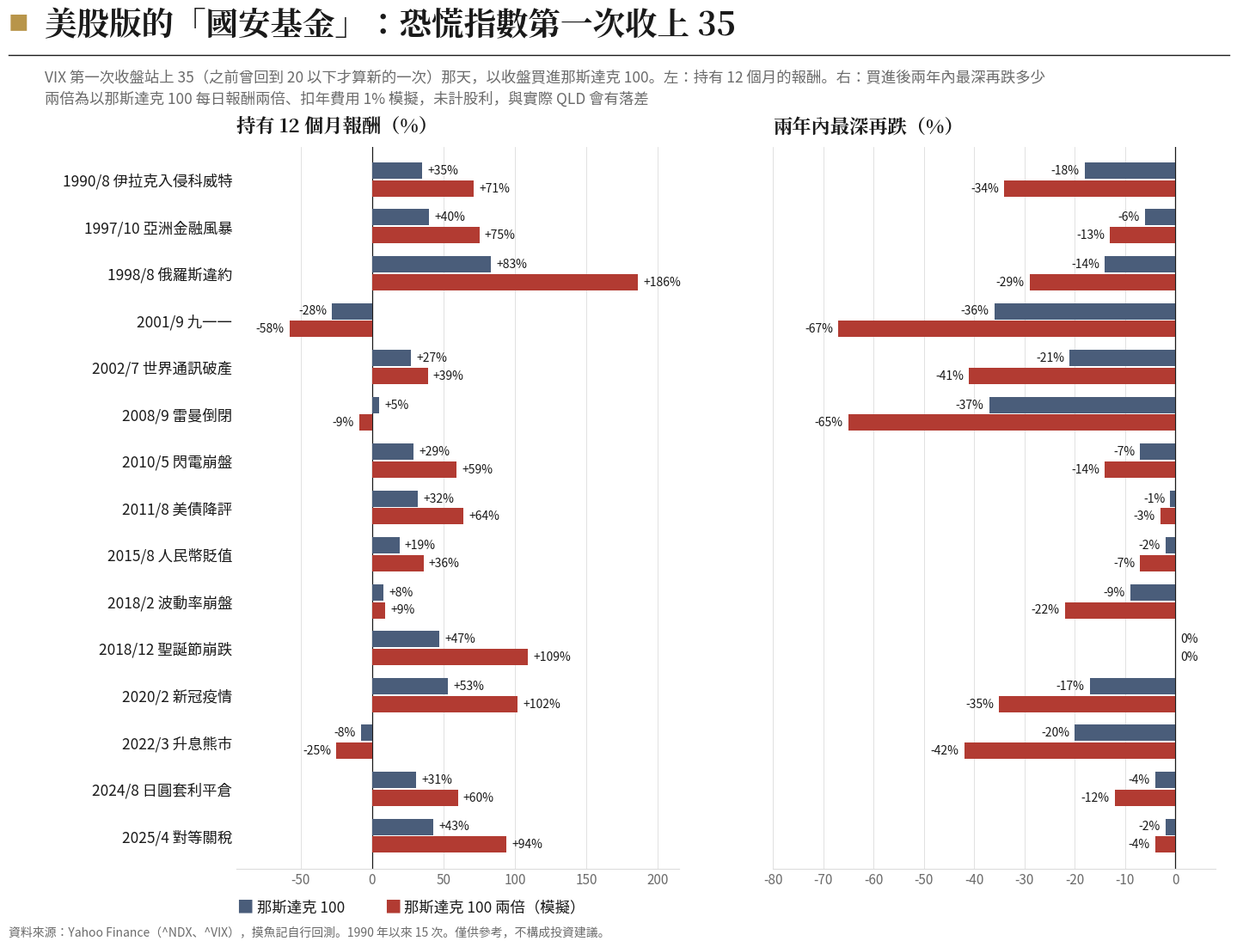

The script that saved this image: (Note: this script raises an exception after producing the figure.)
"""W45 美股版：VIX 第一次收上 35 那天買那斯達克 100（指數與兩倍模擬），12 個月報酬與兩年內最深再跌（bt/scripts/run9.py）"""
import matplotlib; matplotlib.use('Agg')
import matplotlib.pyplot as plt, matplotlib.font_manager as fm
SANS='/usr/share/fonts/opentype/noto/NotoSansCJK-Regular.ttc'; SB='/usr/share/fonts/opentype/noto/NotoSerifCJK-Bold.ttc'
for p in (SANS,SB): fm.fontManager.addfont(p)
sb=fm.FontProperties(fname=SB); matplotlib.rcParams['font.family']=fm.FontProperties(fname=SANS).get_name(); matplotlib.rcParams['axes.unicode_minus']=False
BG="#ffffff";INK="#1a1a1a";GREY="#6b6b6b";LGRID="#dcdcdc";GOLD="#b8954a";RED="#b23b32";SLATE="#4a5d7a"
E=[("1990/8 伊拉克入侵科威特",35,71,-18,-34),("1997/10 亞洲金融風暴",40,75,-6,-13),("1998/8 俄羅斯違約",83,186,-14,-29),("2001/9 九一一",-28,-58,-36,-67),("2002/7 世界通訊破產",27,39,-21,-41),("2008/9 雷曼倒閉",5,-9,-37,-65),("2010/5 閃電崩盤",29,59,-7,-14),("2011/8 美債降評",32,64,-1,-3),("2015/8 人民幣貶值",19,36,-2,-7),("2018/2 波動率崩盤",8,9,-9,-22),("2018/12 聖誕節崩跌",47,109,0,0),("2020/2 新冠疫情",53,102,-17,-35),("2022/3 升息熊市",-8,-25,-20,-42),("2024/8 日圓套利平倉",31,60,-4,-12),("2025/4 對等關稅",43,94,-2,-4)]
fig=plt.figure(figsize=(15.6,11.2),facecolor=BG)
fig.text(0.05,0.952,"■",color=GOLD,fontsize=17); fig.text(0.077,0.946,"美股版的「國安基金」：恐慌指數第一次收上 35",color=INK,fontsize=27,fontproperties=sb)
fig.lines.append(plt.Line2D([0.05,0.96],[0.925,0.925],transform=fig.transFigure,color=INK,lw=1.0))
fig.text(0.077,0.91,"VIX 第一次收盤站上 35（之前曾回到 20 以下才算新的一次）那天，以收盤買進那斯達克 100。左：持有 12 個月的報酬。右：買進後兩年內最深再跌多少\n兩倍為以那斯達克 100 每日報酬兩倍、扣年費用 1% 模擬，未計股利，與實際 QLD 會有落差",color=GREY,fontsize=12.5,linespacing=1.5,va='top')
ys=list(range(len(E)))[::-1]; h=0.38
for k,(ttl,i1,i2,xl,fmt) in enumerate((("持有 12 個月報酬（%）",1,2,(-95,215),"{:+.0f}%"),("兩年內最深再跌（%）",3,4,(-80,8),"{:.0f}%"))):
    ax=fig.add_axes([0.22+k*0.40,0.08,0.33,0.75]); ax.set_facecolor(BG)
    fig.text(0.22+k*0.40,0.845,ttl,color=INK,fontsize=16,fontproperties=sb)
    for s in ('top','right','left'): ax.spines[s].set_visible(False)
    ax.spines['bottom'].set_color(LGRID); ax.tick_params(colors=GREY,labelsize=11,length=0); ax.grid(axis='x',color=LGRID,lw=0.6,zorder=0); ax.axvline(0,color=INK,lw=0.9)
    ax.set_xlim(*xl); ax.set_ylim(-0.7,len(E)-0.3); ax.set_yticks(ys); ax.set_yticklabels([e[0] for e in E] if k==0 else ['']*len(E),fontsize=12.5,color=INK)
    for y,e in zip(ys,E):
        for idx,col,dy in ((i1,SLATE,h/2),(i2,RED,-h/2)):
            v=e[idx]; ax.barh(y+dy,v,height=h*0.92,color=col,zorder=3); pad=(xl[1]-xl[0])*0.012
            ax.text(v+(pad if v>=0 else -pad),y+dy,fmt.format(v),va='center',ha='left' if v>=0 else 'right',fontsize=10,color=INK)
fig.text(0.22,0.035,"■",color=SLATE,fontsize=14); fig.text(0.235,0.035,"那斯達克 100",color=INK,fontsize=12.5)
fig.text(0.33,0.035,"■",color=RED,fontsize=14); fig.text(0.345,0.035,"那斯達克 100 兩倍（模擬）",color=INK,fontsize=12.5)
fig.text(0.05,0.01,"資料來源：Yahoo Finance（^NDX、^VIX），摸魚記自行回測。1990 年以來 15 次。僅供參考，不構成投資建議。",color=GREY,fontsize=10)
out='/tmp/claude-0/-home-user-KIWI/81241006-b795-558c-9ffa-398e87d3c614/scratchpad/nl/personal/drafts/W45-chart-us-vix35.png'; plt.savefig(out,dpi=150,facecolor=BG); print(out)
